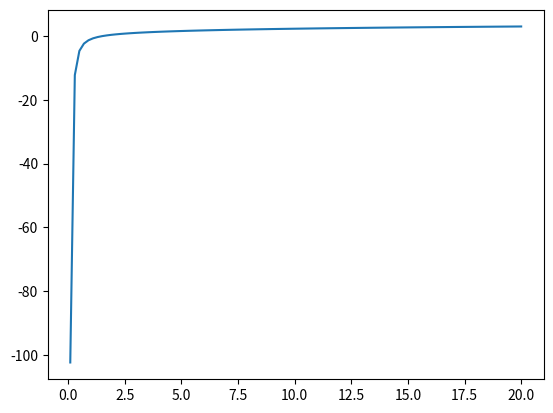

Write Python code to recreate this figure.
# методом Ньютона решить нелинейное уравнение ln(x) − 1/x^2 = 0

from sympy.solvers import solve
from sympy import Symbol, log, diff
from sympy.utilities.lambdify import lambdify
from random import uniform
import numpy as np
import matplotlib.pyplot as plt

# погрешность
EPS = 0.0001

# задаем символьно функцию
x = Symbol('x')
expr = log(x) - 1/x/x

# рисуем график
x_range = np.linspace(0.1, 20, 100)
y_range = lambdify(x, expr)(x_range)
plt.plot(x_range, y_range)
plt.show()

# находим точные корни
root = solve(expr, x)[0].evalf()
print('Exact root: ', root)


# находит корни методом Ньютона с погрешностью EPS
def solve_by_newton_method(expr, a, b):
    f = lambdify(x, expr)
    df = lambdify(x, diff(expr))
    x0 = uniform(a, b)
    if df(a) * f(x0) > 0:
        x0 = a
    else:
        x0 = b
    x1 = x0 - f(x0)/df(x0)
    while abs(x1 - x0) >= EPS:
        x0 = x1
        x1 = x0 - f(x0) / df(x0)
    return x1


newton_root = solve_by_newton_method(expr, 0.1, 10)
print('Newton root: ', newton_root)
print('Error value: ', abs(root - newton_root))
